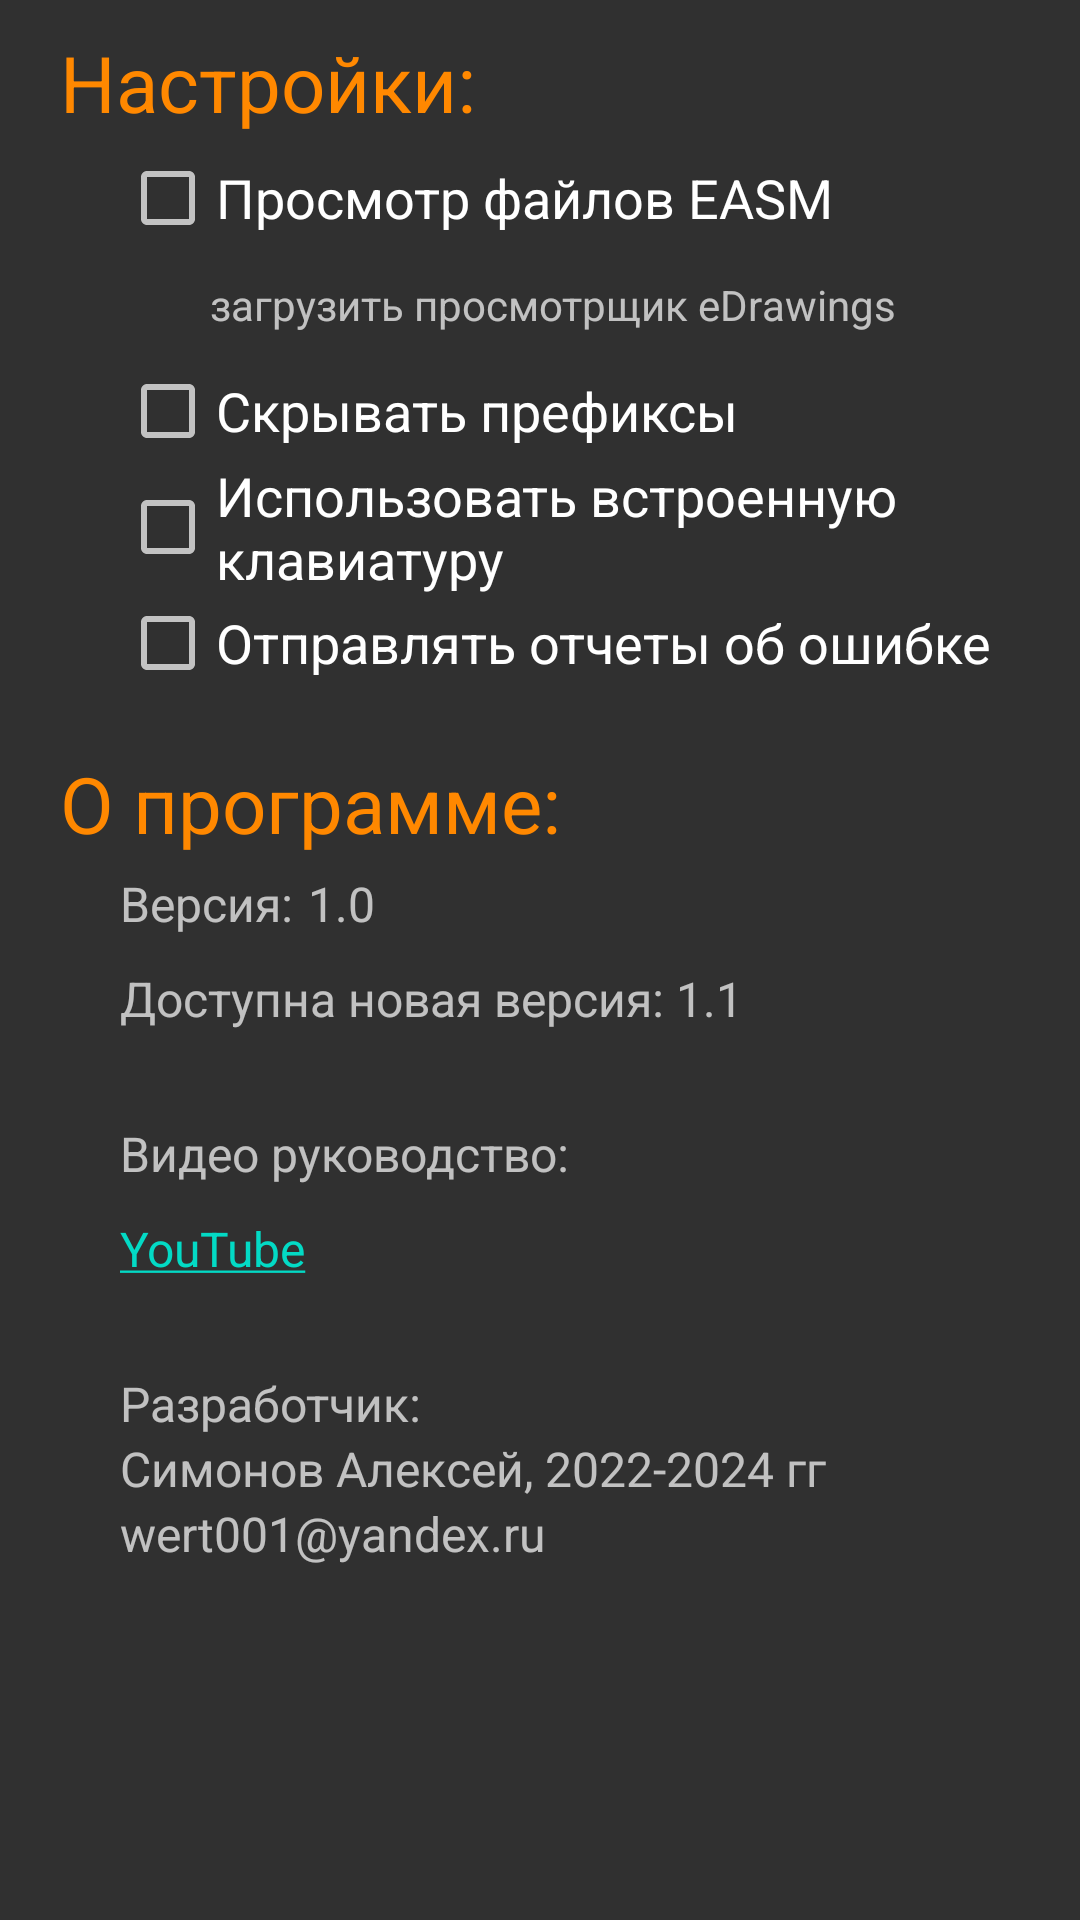

Write the Android layout XML for this screen, with the resource values it uses.
<!-- AndroidManifest.xml: application theme AppTheme.NoActionBar -->
<!-- res/layout/activity_settings.xml -->
<?xml version="1.0" encoding="utf-8"?>
<LinearLayout xmlns:android="http://schemas.android.com/apk/res/android"
    xmlns:app="http://schemas.android.com/apk/res-auto"
    xmlns:tools="http://schemas.android.com/tools"
    android:layout_width="match_parent"
    android:layout_height="match_parent"
    android:orientation="vertical"
    android:paddingHorizontal="20dp"
    android:paddingTop="10dp"
    tools:context=".settings.SettingsActivity">

    <TextView
        android:text="Настройки:"
        android:layout_width="match_parent"
        android:layout_height="wrap_content"
        android:layout_marginBottom="5dp"
        android:textColor="@android:color/holo_orange_dark"
        android:textSize="26sp"/>

    <CheckBox
        android:id="@+id/cbShowSolidFiles"
        android:text="Просмотр файлов EASM"
        android:textSize="18sp"
        android:layout_width="match_parent"
        android:layout_height="wrap_content"
        android:layout_marginStart="20dp"/>

    <TextView
        android:id="@+id/tvLoadEDrawings"
        android:layout_marginStart="50dp"
        android:text="загрузить просмотрщик eDrawings"
        android:layout_marginVertical="10dp"
        android:layout_width="match_parent"
        android:layout_height="wrap_content"

        android:textSize="14sp"/>


    <CheckBox
        android:id="@+id/cbHidePrefixes"
        android:layout_width="match_parent"
        android:layout_height="wrap_content"
        android:text="Скрывать префиксы"
        android:textSize="18sp"
        android:layout_marginStart="20dp"/>

    <CheckBox
        android:id="@+id/cbUseAppKeyboard"
        android:layout_width="match_parent"
        android:layout_height="wrap_content"
        android:text="Использовать встроенную клавиатуру"
        android:textSize="18sp"
        android:layout_marginStart="20dp"/>

    <CheckBox
        android:id="@+id/cbSendErrorMails"
        android:layout_width="match_parent"
        android:layout_height="wrap_content"
        android:text="Отправлять отчеты об ошибке"
        android:textSize="18sp"
        android:layout_marginStart="20dp"/>

    <TextView
        android:text="О программе:"
        android:layout_width="match_parent"
        android:layout_height="wrap_content"
        android:layout_marginTop="20dp"
        android:layout_marginBottom="5dp"
        android:textColor="@android:color/holo_orange_dark"
        android:textSize="26sp"/>

    <LinearLayout
        android:layout_width="match_parent"
        android:layout_height="wrap_content"
        android:layout_marginStart="20dp"
        android:orientation="horizontal">

        <TextView
            android:text="Версия:"
            android:layout_width="wrap_content"
            android:layout_height="wrap_content"
            android:textSize="16sp"/>

        <TextView
            android:id="@+id/tvVersion"
            android:text="1.0"
            android:layout_marginStart="5dp"
            android:layout_width="match_parent"
            android:layout_height="wrap_content"
            android:textSize="16sp"/>
    </LinearLayout>

    <LinearLayout
        android:layout_width="match_parent"
        android:layout_height="wrap_content"
        android:layout_marginStart="20dp"
        android:layout_marginBottom="20dp"
        android:orientation="horizontal">

        <TextView
            android:id="@+id/tvVersionAvailable"
            android:layout_width="match_parent"
            android:layout_height="wrap_content"
            android:layout_marginVertical="10dp"
            android:text="Доступна новая версия: 1.1 "
            android:textSize="16sp" />

    </LinearLayout>


    <TextView
        android:layout_marginStart="20dp"
        android:text="Видео руководство:"
        android:layout_width="match_parent"
        android:layout_height="wrap_content"
        android:textSize="16sp"/>

    <TextView
        android:id="@+id/tvVideo"
        android:layout_marginStart="20dp"
        android:text="@string/videoYouTube"
        android:layout_marginVertical="10dp"
        android:layout_width="match_parent"
        android:layout_height="wrap_content"
        android:textSize="16sp"/>

    <TextView
        android:layout_marginStart="20dp"
        android:text="Разработчик: "
        android:layout_width="match_parent"
        android:layout_height="wrap_content"
        android:layout_marginTop="20dp"
        android:textSize="16sp"/>

    <TextView
        android:layout_marginStart="20dp"
        android:text="Симонов Алексей, 2022-2024 гг"
        android:layout_width="match_parent"
        android:layout_height="wrap_content"
        android:textSize="16sp"/>

    <TextView
        android:layout_marginStart="20dp"
        android:text="wert001@yandex.ru"
        android:layout_width="match_parent"
        android:layout_height="wrap_content"
        android:textSize="16sp"/>


</LinearLayout>
<!-- resources referenced by this layout -->
<resources>
  <string name="videoYouTube"><a href="https://www.youtube.com/playlist?list=PLlXRdu_fwDGUorUERVsuC1JTjQXAeNp0E">YouTube</a></string>
  <style name="AppTheme.NoActionBar">
          <item name="windowActionBar">false</item>
          <item name="windowNoTitle">true</item>
      </style>
</resources>
